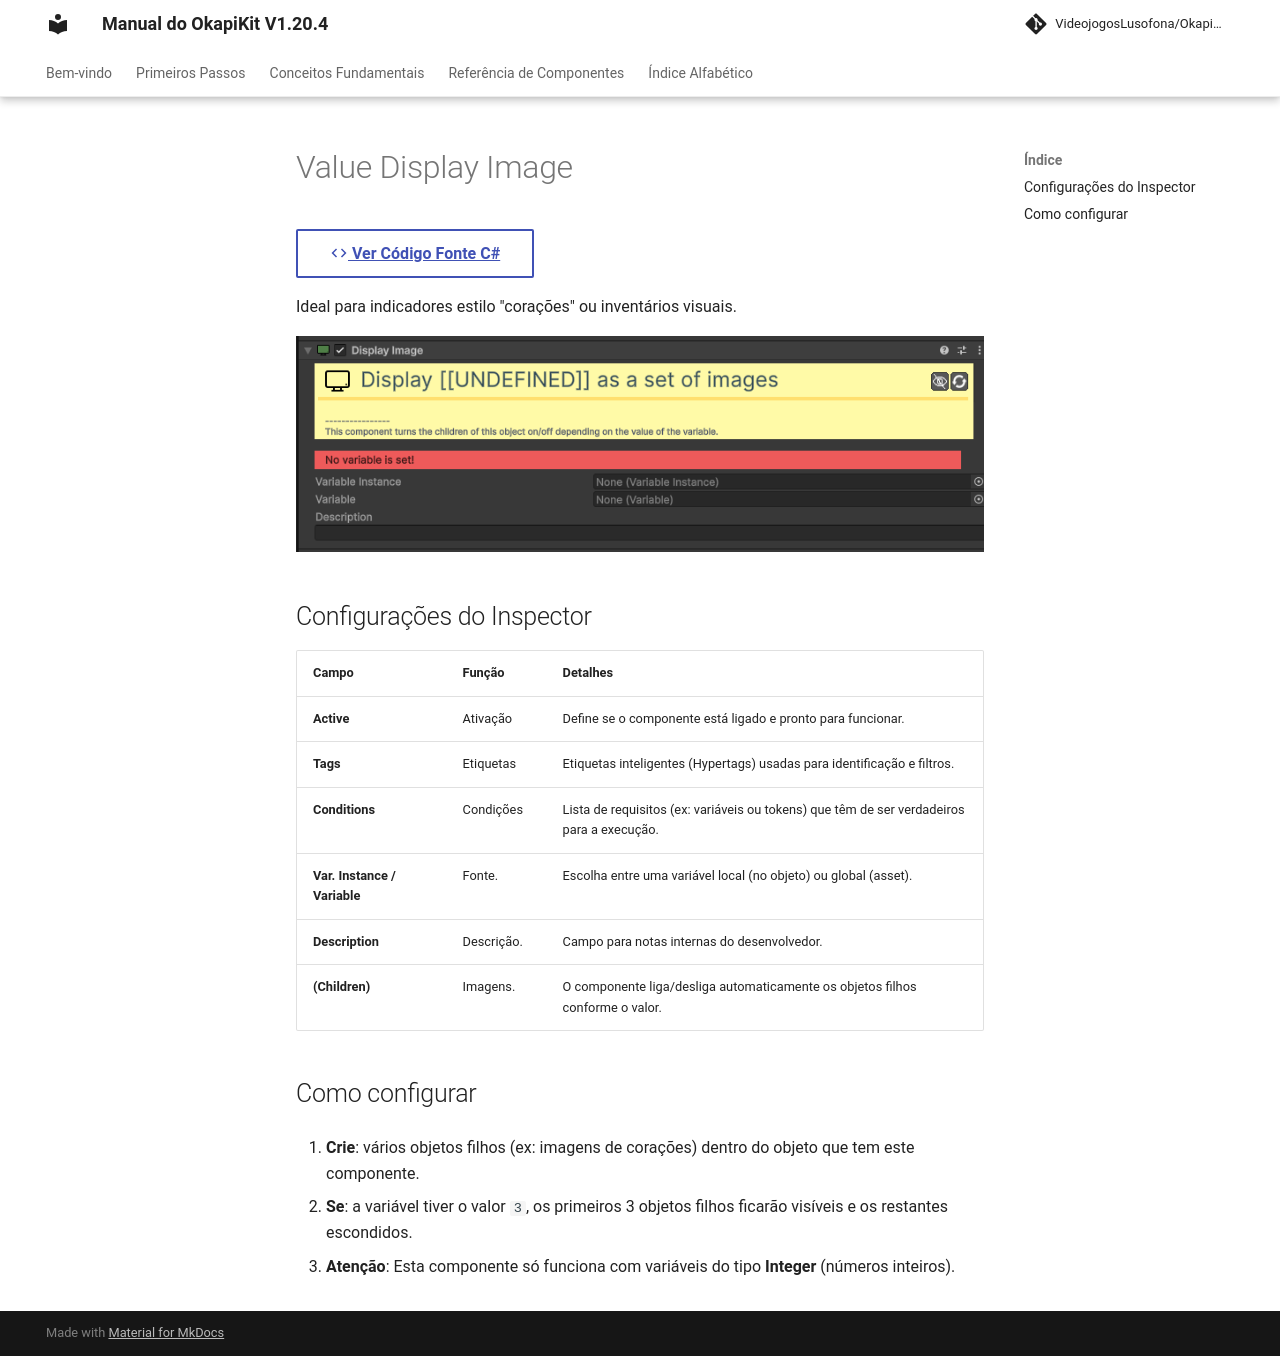

repository: pedrobaratafernandes/okapikit-manual · page: component/ui/ValueDisplayImage/index.html · generator: mkdocs

# Value Display Image

[:material-code-tags: Ver Código Fonte C#](https://github.com/VideojogosLusofona/OkapiKit/blob/main/Assets/OkapiKit/Scripts/UI/ValueDisplayImage.cs){ .md-button }



Ideal para indicadores estilo "corações" ou inventários visuais.

![Value Display Image](../../assets/images/ui/ValueDisplayImage.png)

## Configurações do Inspector

| Campo | Função | Detalhes |
| :--- | :--- | :--- |
| **Active** | Ativação | Define se o componente está ligado e pronto para funcionar. |
| **Tags** | Etiquetas | Etiquetas inteligentes (Hypertags) usadas para identificação e filtros. |
| **Conditions** | Condições | Lista de requisitos (ex: variáveis ou tokens) que têm de ser verdadeiros para a execução. |
| **Var. Instance / Variable**| Fonte. | Escolha entre uma variável local (no objeto) ou global (asset). |
| **Description** | Descrição. | Campo para notas internas do desenvolvedor. |
| **(Children)** | Imagens. | O componente liga/desliga automaticamente os objetos filhos conforme o valor. |

## Como configurar

1. **Crie**: vários objetos filhos (ex: imagens de corações) dentro do objeto que tem este componente.

2. **Se**: a variável tiver o valor `3`, os primeiros 3 objetos filhos ficarão visíveis e os restantes escondidos.

3. **Atenção**: Esta componente só funciona com variáveis do tipo **Integer** (números inteiros).
